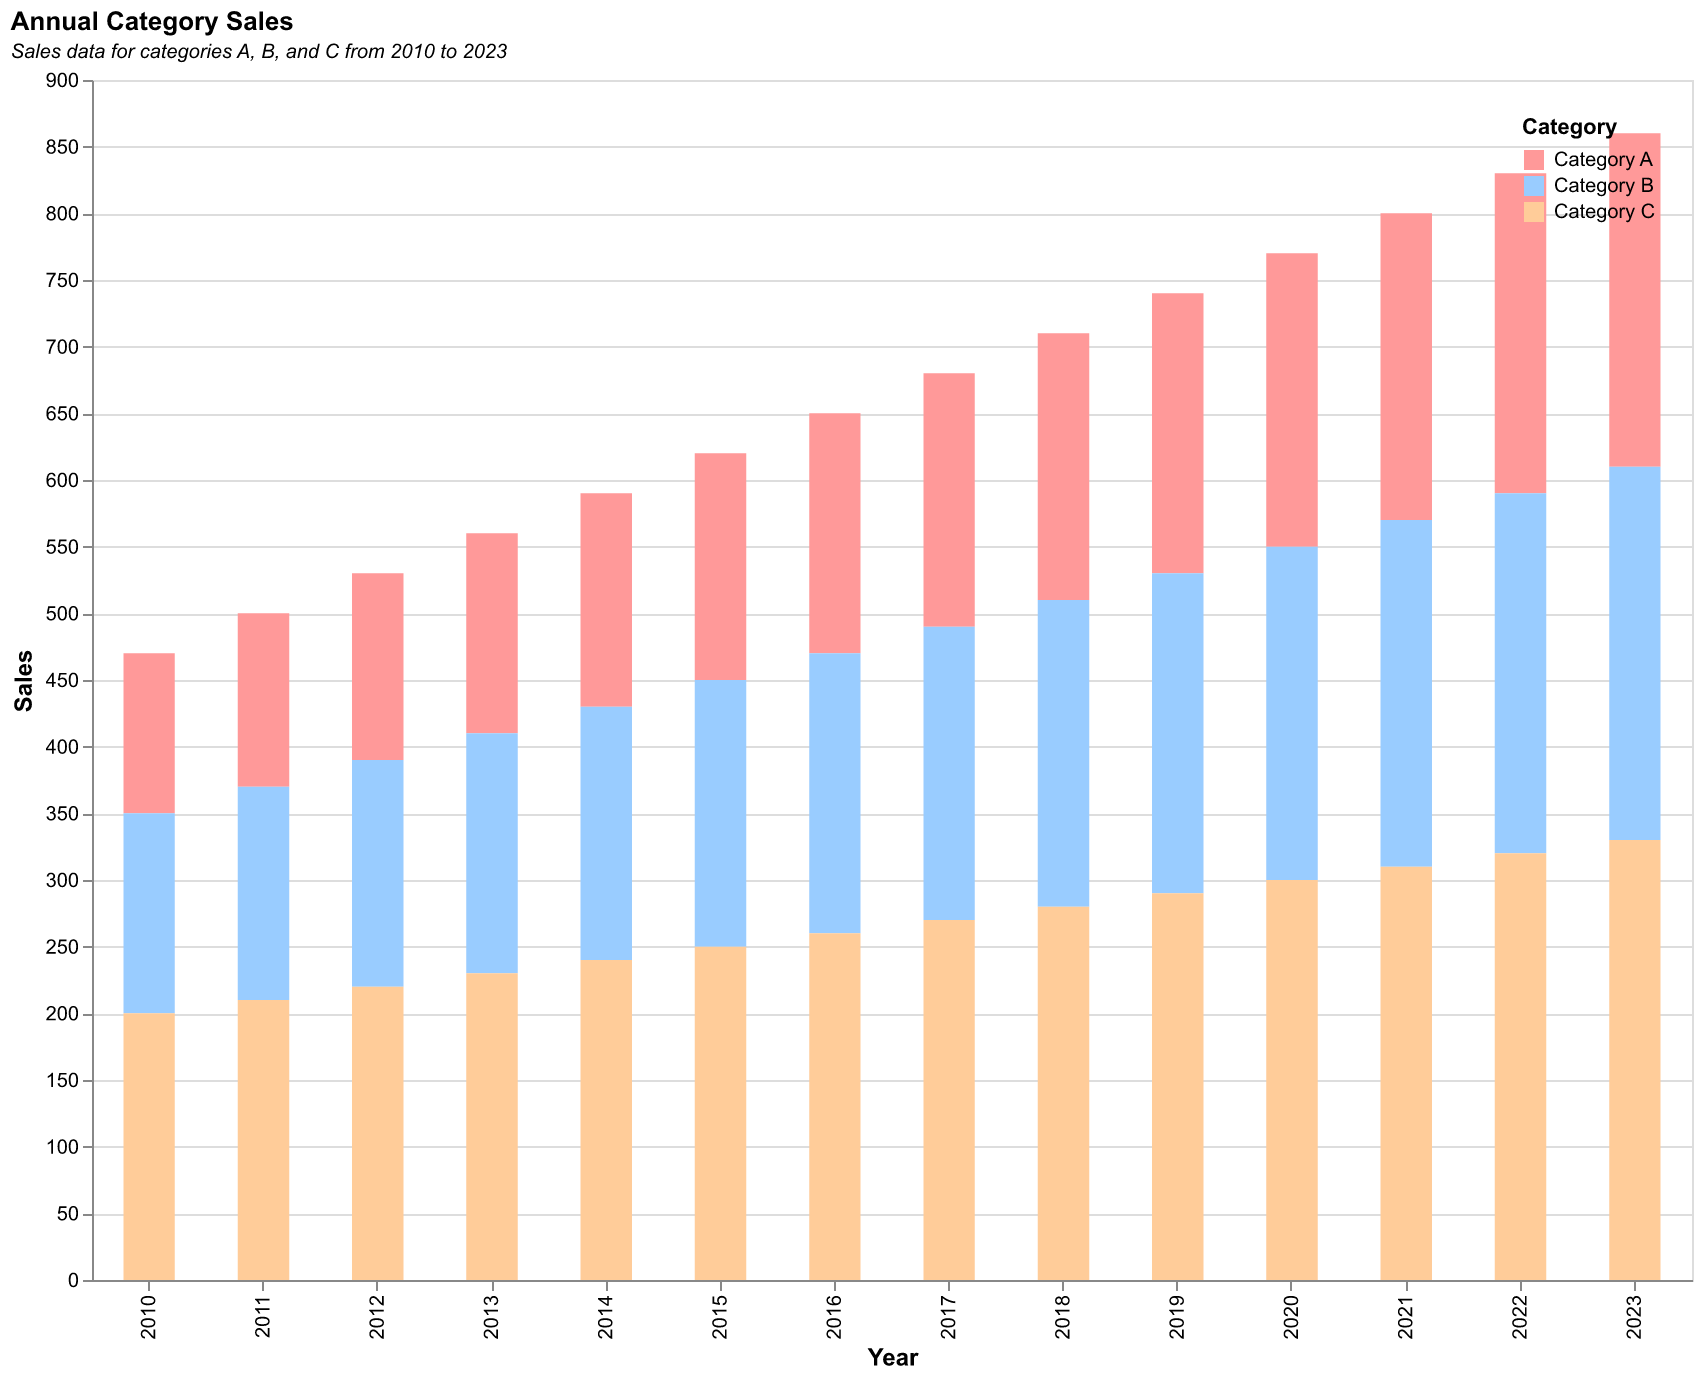

Data behind this chart, as committed beside it:
Year, Category A, Category B, Category C
2010, 120, 150, 200
2011, 130, 160, 210
2012, 140, 170, 220
2013, 150, 180, 230
2014, 160, 190, 240
2015, 170, 200, 250
2016, 180, 210, 260
2017, 190, 220, 270
2018, 200, 230, 280
2019, 210, 240, 290
2020, 220, 250, 300
2021, 230, 260, 310
2022, 240, 270, 320
2023, 250, 280, 330
